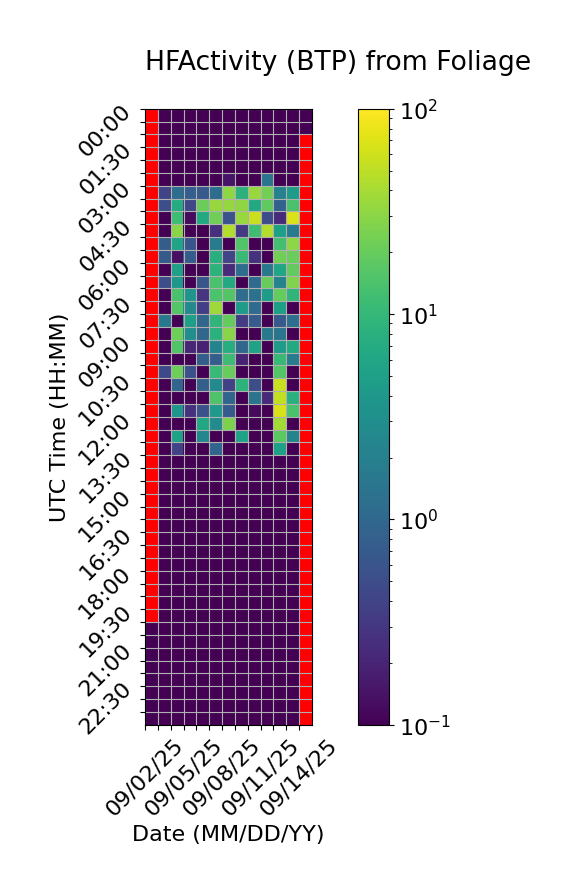

Values plotted in this chart, from the file beside it:
Time (UTC), 09/02/25, 09/03/25, 09/04/25, 09/05/25, 09/06/25, 09/07/25, 09/08/25, 09/09/25, 09/10/25, 09/11/25, 09/12/25, 09/13/25, 09/14/25
00:00, , 0.0, 0.0, 0.0, 0.0, 0.0, 0.0, 0.0, 0.0, 0.0, 0.0, 0.0, 0.0
00:30, , 0.0, 0.0, 0.0, 0.0, 0.0, 0.0, 0.0, 0.0, 0.0, 0.0, 0.0, 0.0
01:00, , 0.0, 0.0, 0.0, 0.0, 0.0, 0.0, 0.0, 0.0, 0.0, 0.0, 0.0, 
01:30, , 0.0, 0.0, 0.0, 0.0, 0.0, 0.0, 0.0, 0.0, 0.0, 0.0, 0.0, 
02:00, , 0.0, 0.0, 0.0, 0.0, 0.0, 0.0, 0.0, 0.0, 0.0, 0.0, 0.0, 
02:30, , 0.0, 0.0, 0.0, 0.0, 0.0, 0.1489, 0.0, 0.0, 1.418, 0.0, 0.0, 
03:00, , 0.4116, 1.224, 0.7835, 0.6803, 1.146, 31.3, 8.396, 34.68, 23.23, 2.082, 4.514, 
03:30, , 0.51, 6.918, 0.4358, 21.04, 34.28, 33.9, 31.81, 6.564, 18.66, 0.8433, 13.83, 
04:00, , 0.0, 11.74, 0.1196, 6.686, 22.39, 0.5787, 34.31, 57.45, 0.4927, 0.2265, 67.79, 
04:30, , 0.0, 29.59, 0.0, 0.0, 0.254, 44.87, 0.3276, 11.88, 44.73, 5.085, 1.758, 
05:00, , 0.7674, 5.692, 0.6137, 0.0, 1.789, 0.0, 15.38, 0.0, 0.0, 12.66, 31.21, 
05:30, , 0.7056, 0.1367, 0.7531, 0.0, 7.729, 0.4202, 10.9, 0.2725, 0.0, 22.22, 20.71, 
06:00, , 0.0, 5.252, 0.0, 0.0, 8.595, 0.2262, 1.173, 0.0, 1.638, 5.999, 19.19, 
06:30, , 0.5071, 3.941, 0.0, 0.6144, 13.74, 6.721, 0.0, 1.113, 20.1, 2.172, 27.1, 
07:00, , 0.0, 13.61, 3.737, 0.2827, 14.12, 15.66, 1.193, 1.304, 4.464, 19.65, 9.216, 
07:30, , 0.0, 15.79, 2.726, 0.355, 36.7, 0.0, 4.453, 1.106, 0.0, 5.011, 0.0, 
08:00, , 1.593, 0.0, 4.918, 0.9816, 9.124, 19.32, 0.332, 0.7276, 0.0, 0.6975, 1.233, 
08:30, , 0.0, 21.51, 3.119, 0.9665, 8.252, 29.34, 0.0, 0.0, 1.634, 1.43, 0.0, 
09:00, , 0.0, 15.44, 0.212, 0.1865, 2.286, 7.437, 0.9754, 5.315, 0.0, 4.416, 6.559, 
09:30, , 0.08537, 0.0394, 0.0, 0.7724, 0.814, 11.54, 0.1912, 0.0, 0.0, 10.88, 1.808, 
10:00, , 0.4533, 22.02, 0.5594, 0.0, 10.62, 20.15, 0.0, 0.0, 0.0, 15.57, 0.0, 
10:30, , 0.0, 0.9487, 0.0, 0.8074, 2.693, 0.3778, 8.662, 0.5156, 0.0, 56.42, 0.0, 
11:00, , 0.0, 0.0, 0.0, 0.0, 15.07, 0.9456, 0.0, 1.437, 0.2326, 52.94, 8.08, 
11:30, , 0.0, 3.656, 0.2716, 0.5574, 4.032, 0.7108, 0.0, 0.1181, 0.0, 66.29, 13.75, 
12:00, , 0.0, 0.0, 0.0, 6.061, 2.777, 25.82, 0.0, 0.0, 0.0, 38.02, 0.0, 
12:30, , 0.0, 5.571, 0.0, 2.449, 0.0, 0.0, 5.507, 0.02477, 0.0, 17.35, 2.277, 
13:00, , 0.0, 0.3974, 0.0, 0.0, 0.9147, 0.0, 0.0, 0.0, 0.0, 5.187, 0.0, 
13:30, , 0.0, 0.0, 0.0, 0.0, 0.0, 0.0, 0.0, 0.0, 0.0, 0.0, 0.0, 
14:00, , 0.0, 0.0, 0.0, 0.0, 0.0, 0.0, 0.0, 0.0, 0.0, 0.0, 0.0, 
14:30, , 0.0, 0.0, 0.0, 0.0, 0.0, 0.0, 0.0, 0.0, 0.0, 0.0, 0.0, 
15:00, , 0.0, 0.0, 0.0, 0.0, 0.0, 0.0, 0.0, 0.0, 0.0, 0.0, 0.0, 
15:30, , 0.0, 0.0, 0.0, 0.0, 0.0, 0.0, 0.0, 0.0, 0.0, 0.0, 0.0, 
16:00, , 0.0, 0.0, 0.0, 0.0, 0.0, 0.0, 0.0, 0.0, 0.0, 0.0, 0.0, 
16:30, , 0.0, 0.0, 0.0, 0.0, 0.0, 0.0, 0.0, 0.0, 0.0, 0.0, 0.0, 
17:00, , 0.0, 0.0, 0.0, 0.0, 0.0, 0.0, 0.0, 0.0, 0.0, 0.0, 0.0, 
17:30, , 0.0, 0.0, 0.0, 0.0, 0.0, 0.0, 0.0, 0.0, 0.0, 0.0, 0.0, 
18:00, , 0.0, 0.0, 0.0, 0.0, 0.0, 0.0, 0.0, 0.0, 0.0, 0.0, 0.0, 
18:30, , 0.0, 0.0, 0.0, 0.0, 0.0, 0.0, 0.0, 0.0, 0.0, 0.0, 0.0, 
19:00, , 0.0, 0.0, 0.0, 0.0, 0.0, 0.0, 0.0, 0.0, 0.0, 0.0, 0.0, 
19:30, , 0.0, 0.0, 0.0, 0.0, 0.0, 0.0, 0.0, 0.0, 0.0, 0.0, 0.0, 
20:00, 0.0, 0.0, 0.0, 0.0, 0.0, 0.0, 0.0, 0.0, 0.0, 0.0, 0.0, 0.0, 
20:30, 0.0, 0.0, 0.0, 0.0, 0.0, 0.0, 0.0, 0.0, 0.0, 0.0, 0.0, 0.0, 
21:00, 0.0, 0.0, 0.0, 0.0, 0.0, 0.0, 0.0, 0.0, 0.0, 0.0, 0.0, 0.0, 
21:30, 0.0, 0.0, 0.0, 0.0, 0.0, 0.0, 0.0, 0.0, 0.0, 0.0, 0.0, 0.0, 
22:00, 0.0, 0.0, 0.0, 0.0, 0.0, 0.0, 0.0, 0.0, 0.0, 0.0, 0.0, 0.0, 
22:30, 0.0, 0.0, 0.0, 0.0, 0.0, 0.0, 0.0, 0.0, 0.0, 0.0, 0.0, 0.0, 
23:00, 0.0, 0.0, 0.0, 0.0, 0.0, 0.0, 0.0, 0.0, 0.0, 0.0, 0.0, 0.0, 
23:30, 0.0, 0.0, 0.0, 0.0, 0.0, 0.0, 0.0, 0.0, 0.0, 0.0, 0.0, 0.0, 
